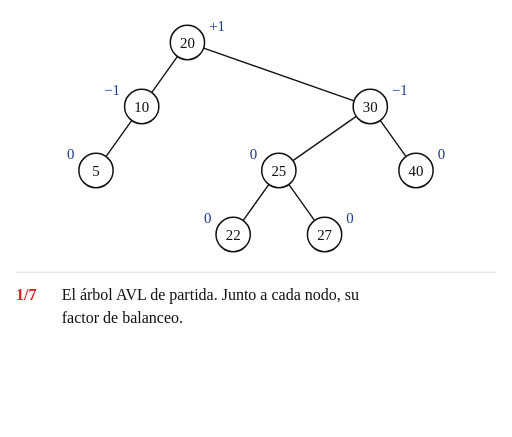
t = 0.00 s
t = 2.15 s: frame unchanged from t = 0.00 s, image omitted
t = 3.23 s: frame unchanged from t = 0.00 s, image omitted
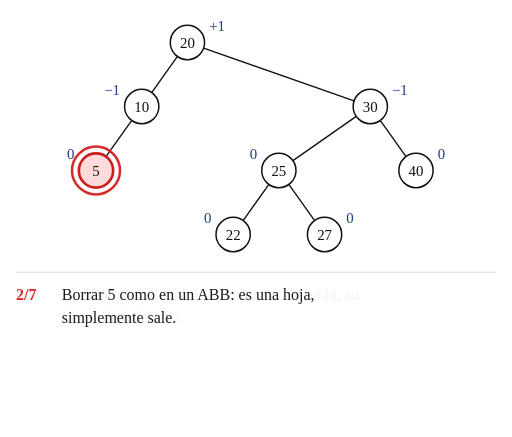
t = 4.98 s
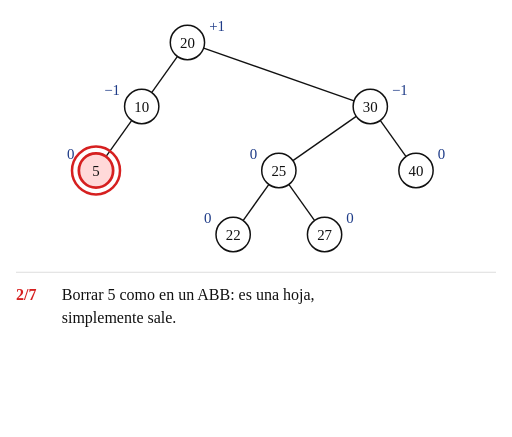
t = 6.71 s
t = 8.01 s: frame unchanged from t = 6.71 s, image omitted

The animated SVG that drew these frames (rendered in a browser with its animation timeline set to each time). Animation: 95 SMIL elements (animate=88,animateTransform=7); frames cover the first 8.01 s, repeats indefinitely.

<svg xmlns="http://www.w3.org/2000/svg" width="672" height="573" viewBox="-84.0 -37.0 448.0 382.0" font-family="'Comic Sans MS', 'Comic Neue', 'Comic Relief', 'Chalkboard SE', cursive">
<title>Animación del caso C: eliminar 5</title>
<rect x="-84.0" y="-37.0" width="448.0" height="382.0" fill="#ffffff"/>
<line x1="-70.0" y1="201.0" x2="350.0" y2="201.0" stroke="#dddddd" stroke-width="1"/>
<g><animate attributeName="opacity" dur="45.45s" repeatCount="indefinite" keyTimes="0;0.9802;0.9901;1" values="1;1;0;1"/>
<line x1="31.3" y1="68.2" x2="8.7" y2="99.8" stroke="#111111" stroke-width="1.2" opacity="1"><animate attributeName="x1" dur="45.45s" repeatCount="indefinite" calcMode="spline" keyTimes="0.0000;0.1969;0.2167;0.9901;0.9901;1.0000" keySplines="0 0 1 1;0.45 0 0.25 1;0 0 1 1;0 0 1 1;0 0 1 1" values="31.3;31.3;0.0;0.0;31.3;31.3"/><animate attributeName="y1" dur="45.45s" repeatCount="indefinite" calcMode="spline" keyTimes="0.0000;0.1969;0.2167;0.9901;0.9901;1.0000" keySplines="0 0 1 1;0.45 0 0.25 1;0 0 1 1;0 0 1 1;0 0 1 1" values="68.2;68.2;97.0;97.0;68.2;68.2"/><animate attributeName="x2" dur="45.45s" repeatCount="indefinite" calcMode="spline" keyTimes="0.0000;0.1969;0.2167;0.9901;0.9901;1.0000" keySplines="0 0 1 1;0.45 0 0.25 1;0 0 1 1;0 0 1 1;0 0 1 1" values="8.7;8.7;0.0;0.0;8.7;8.7"/><animate attributeName="y2" dur="45.45s" repeatCount="indefinite" calcMode="spline" keyTimes="0.0000;0.1969;0.2167;0.9901;0.9901;1.0000" keySplines="0 0 1 1;0.45 0 0.25 1;0 0 1 1;0 0 1 1;0 0 1 1" values="99.8;99.8;97.0;97.0;99.8;99.8"/><animate attributeName="opacity" dur="45.45s" repeatCount="indefinite" calcMode="spline" keyTimes="0.0000;0.1969;0.2167;0.9901;0.9901;1.0000" keySplines="0 0 1 1;0.45 0 0.25 1;0 0 1 1;0 0 1 1;0 0 1 1" values="1;1;0;0;1;1"/></line>
<line x1="151.3" y1="124.2" x2="128.7" y2="155.8" stroke="#111111" stroke-width="1.2" opacity="1"><animate attributeName="x1" dur="45.45s" repeatCount="indefinite" calcMode="spline" keyTimes="0.0000;0.1969;0.2167;0.6524;0.6722;0.9901;0.9901;1.0000" keySplines="0 0 1 1;0.45 0 0.25 1;0 0 1 1;0.45 0 0.25 1;0 0 1 1;0 0 1 1;0 0 1 1" values="151.3;151.3;111.3;111.3;48.7;48.7;151.3;151.3"/><animate attributeName="y1" dur="45.45s" repeatCount="indefinite" calcMode="spline" keyTimes="0.0000;0.5006;0.5204;0.9901;0.9901;1.0000" keySplines="0 0 1 1;0.45 0 0.25 1;0 0 1 1;0 0 1 1;0 0 1 1" values="124.2;124.2;68.2;68.2;124.2;124.2"/><animate attributeName="x2" dur="45.45s" repeatCount="indefinite" calcMode="spline" keyTimes="0.0000;0.1969;0.2167;0.6524;0.6722;0.9901;0.9901;1.0000" keySplines="0 0 1 1;0.45 0 0.25 1;0 0 1 1;0.45 0 0.25 1;0 0 1 1;0 0 1 1;0 0 1 1" values="128.7;128.7;88.7;88.7;71.3;71.3;128.7;128.7"/><animate attributeName="y2" dur="45.45s" repeatCount="indefinite" calcMode="spline" keyTimes="0.0000;0.5006;0.5204;0.9901;0.9901;1.0000" keySplines="0 0 1 1;0.45 0 0.25 1;0 0 1 1;0 0 1 1;0 0 1 1" values="155.8;155.8;99.8;99.8;155.8;155.8"/></line>
<line x1="168.7" y1="124.2" x2="191.3" y2="155.8" stroke="#111111" stroke-width="1.2" opacity="1"><animate attributeName="x1" dur="45.45s" repeatCount="indefinite" calcMode="spline" keyTimes="0.0000;0.1969;0.2167;0.5006;0.5204;0.9901;0.9901;1.0000" keySplines="0 0 1 1;0.45 0 0.25 1;0 0 1 1;0.45 0 0.25 1;0 0 1 1;0 0 1 1;0 0 1 1" values="168.7;168.7;128.7;128.7;191.3;191.3;168.7;168.7"/><animate attributeName="y1" dur="45.45s" repeatCount="indefinite" calcMode="spline" keyTimes="0.0000;0.6524;0.6722;0.9901;0.9901;1.0000" keySplines="0 0 1 1;0.45 0 0.25 1;0 0 1 1;0 0 1 1;0 0 1 1" values="124.2;124.2;68.2;68.2;124.2;124.2"/><animate attributeName="x2" dur="45.45s" repeatCount="indefinite" calcMode="spline" keyTimes="0.0000;0.1969;0.2167;0.5006;0.5204;0.9901;0.9901;1.0000" keySplines="0 0 1 1;0.45 0 0.25 1;0 0 1 1;0.45 0 0.25 1;0 0 1 1;0 0 1 1;0 0 1 1" values="191.3;191.3;151.3;151.3;168.7;168.7;191.3;191.3"/><animate attributeName="y2" dur="45.45s" repeatCount="indefinite" calcMode="spline" keyTimes="0.0000;0.6524;0.6722;0.9901;0.9901;1.0000" keySplines="0 0 1 1;0.45 0 0.25 1;0 0 1 1;0 0 1 1;0 0 1 1" values="155.8;155.8;99.8;99.8;155.8;155.8"/></line>
<line x1="227.7" y1="64.6" x2="172.3" y2="103.4" stroke="#111111" stroke-width="1.2" opacity="1"><animate attributeName="x1" dur="45.45s" repeatCount="indefinite" calcMode="spline" keyTimes="0.0000;0.1969;0.2167;0.5006;0.5204;0.6524;0.6722;0.9901;0.9901;1.0000" keySplines="0 0 1 1;0.45 0 0.25 1;0 0 1 1;0.45 0 0.25 1;0 0 1 1;0.45 0 0.25 1;0 0 1 1;0 0 1 1;0 0 1 1" values="227.7;227.7;187.7;187.7;52.3;52.3;120.0;120.0;227.7;227.7"/><animate attributeName="y1" dur="45.45s" repeatCount="indefinite" calcMode="spline" keyTimes="0.0000;0.5006;0.5204;0.6524;0.6722;0.9901;0.9901;1.0000" keySplines="0 0 1 1;0.45 0 0.25 1;0 0 1 1;0.45 0 0.25 1;0 0 1 1;0 0 1 1;0 0 1 1" values="64.6;64.6;8.6;8.6;-15.0;-15.0;64.6;64.6"/><animate attributeName="x2" dur="45.45s" repeatCount="indefinite" calcMode="spline" keyTimes="0.0000;0.1969;0.2167;0.5006;0.5204;0.6524;0.6722;0.9901;0.9901;1.0000" keySplines="0 0 1 1;0.45 0 0.25 1;0 0 1 1;0.45 0 0.25 1;0 0 1 1;0.45 0 0.25 1;0 0 1 1;0 0 1 1;0 0 1 1" values="172.3;172.3;132.3;132.3;107.7;107.7;120.0;120.0;172.3;172.3"/><animate attributeName="y2" dur="45.45s" repeatCount="indefinite" calcMode="spline" keyTimes="0.0000;0.5006;0.5204;0.6524;0.6722;0.9901;0.9901;1.0000" keySplines="0 0 1 1;0.45 0 0.25 1;0 0 1 1;0.45 0 0.25 1;0 0 1 1;0 0 1 1;0 0 1 1" values="103.4;103.4;47.4;47.4;-15.0;-15.0;103.4;103.4"/><animate attributeName="opacity" dur="45.45s" repeatCount="indefinite" calcMode="spline" keyTimes="0.0000;0.6524;0.6722;0.9901;0.9901;1.0000" keySplines="0 0 1 1;0.45 0 0.25 1;0 0 1 1;0 0 1 1;0 0 1 1" values="1;1;0;0;1;1"/></line>
<line x1="248.7" y1="68.2" x2="271.3" y2="99.8" stroke="#111111" stroke-width="1.2" opacity="1"><animate attributeName="x1" dur="45.45s" repeatCount="indefinite" calcMode="spline" keyTimes="0.0000;0.1969;0.2167;0.9901;0.9901;1.0000" keySplines="0 0 1 1;0.45 0 0.25 1;0 0 1 1;0 0 1 1;0 0 1 1" values="248.7;248.7;208.7;208.7;248.7;248.7"/><animate attributeName="y1" dur="45.45s" repeatCount="indefinite" calcMode="spline" keyTimes="0.0000;0.5006;0.5204;0.6524;0.6722;1.0000" keySplines="0 0 1 1;0.45 0 0.25 1;0 0 1 1;0.45 0 0.25 1;0 0 1 1" values="68.2;68.2;124.2;124.2;68.2;68.2"/><animate attributeName="x2" dur="45.45s" repeatCount="indefinite" calcMode="spline" keyTimes="0.0000;0.1969;0.2167;0.9901;0.9901;1.0000" keySplines="0 0 1 1;0.45 0 0.25 1;0 0 1 1;0 0 1 1;0 0 1 1" values="271.3;271.3;231.3;231.3;271.3;271.3"/><animate attributeName="y2" dur="45.45s" repeatCount="indefinite" calcMode="spline" keyTimes="0.0000;0.5006;0.5204;0.6524;0.6722;1.0000" keySplines="0 0 1 1;0.45 0 0.25 1;0 0 1 1;0.45 0 0.25 1;0 0 1 1" values="99.8;99.8;155.8;155.8;99.8;99.8"/></line>
<line x1="71.3" y1="12.2" x2="48.7" y2="43.8" stroke="#111111" stroke-width="1.2" opacity="1"><animate attributeName="x1" dur="45.45s" repeatCount="indefinite" calcMode="spline" keyTimes="0.0000;0.1969;0.2167;0.9901;0.9901;1.0000" keySplines="0 0 1 1;0.45 0 0.25 1;0 0 1 1;0 0 1 1;0 0 1 1" values="71.3;71.3;31.3;31.3;71.3;71.3"/><animate attributeName="y1" dur="45.45s" repeatCount="indefinite" calcMode="spline" keyTimes="0.0000;0.6524;0.6722;0.9901;0.9901;1.0000" keySplines="0 0 1 1;0.45 0 0.25 1;0 0 1 1;0 0 1 1;0 0 1 1" values="12.2;12.2;68.2;68.2;12.2;12.2"/><animate attributeName="x2" dur="45.45s" repeatCount="indefinite" calcMode="spline" keyTimes="0.0000;0.1969;0.2167;0.9901;0.9901;1.0000" keySplines="0 0 1 1;0.45 0 0.25 1;0 0 1 1;0 0 1 1;0 0 1 1" values="48.7;48.7;8.7;8.7;48.7;48.7"/><animate attributeName="y2" dur="45.45s" repeatCount="indefinite" calcMode="spline" keyTimes="0.0000;0.6524;0.6722;0.9901;0.9901;1.0000" keySplines="0 0 1 1;0.45 0 0.25 1;0 0 1 1;0 0 1 1;0 0 1 1" values="43.8;43.8;99.8;99.8;43.8;43.8"/></line>
<line x1="94.2" y1="5.0" x2="225.8" y2="51.0" stroke="#111111" stroke-width="1.2" opacity="1"><animate attributeName="x1" dur="45.45s" repeatCount="indefinite" calcMode="spline" keyTimes="0.0000;0.1969;0.2167;0.5006;0.5204;0.9901;0.9901;1.0000" keySplines="0 0 1 1;0.45 0 0.25 1;0 0 1 1;0.45 0 0.25 1;0 0 1 1;0 0 1 1;0 0 1 1" values="94.2;94.2;54.2;54.2;132.3;132.3;94.2;94.2"/><animate attributeName="y1" dur="45.45s" repeatCount="indefinite" calcMode="spline" keyTimes="0.0000;0.5006;0.5204;0.6524;0.6722;0.9901;0.9901;1.0000" keySplines="0 0 1 1;0.45 0 0.25 1;0 0 1 1;0.45 0 0.25 1;0 0 1 1;0 0 1 1;0 0 1 1" values="5.0;5.0;64.6;64.6;8.6;8.6;5.0;5.0"/><animate attributeName="x2" dur="45.45s" repeatCount="indefinite" calcMode="spline" keyTimes="0.0000;0.1969;0.2167;0.5006;0.5204;0.9901;0.9901;1.0000" keySplines="0 0 1 1;0.45 0 0.25 1;0 0 1 1;0.45 0 0.25 1;0 0 1 1;0 0 1 1;0 0 1 1" values="225.8;225.8;185.8;185.8;187.7;187.7;225.8;225.8"/><animate attributeName="y2" dur="45.45s" repeatCount="indefinite" calcMode="spline" keyTimes="0.0000;0.5006;0.5204;0.6524;0.6722;0.9901;0.9901;1.0000" keySplines="0 0 1 1;0.45 0 0.25 1;0 0 1 1;0.45 0 0.25 1;0 0 1 1;0 0 1 1;0 0 1 1" values="51.0;51.0;103.4;103.4;47.4;47.4;51.0;51.0"/></line>
<line x1="80.0" y1="-15.0" x2="80.0" y2="-15.0" stroke="#111111" stroke-width="1.2" opacity="0"><animate attributeName="x1" dur="45.45s" repeatCount="indefinite" calcMode="spline" keyTimes="0.0000;0.1969;0.2167;0.6524;0.6722;0.9901;0.9901;1.0000" keySplines="0 0 1 1;0.45 0 0.25 1;0 0 1 1;0.45 0 0.25 1;0 0 1 1;0 0 1 1;0 0 1 1" values="80.0;80.0;40.0;40.0;107.7;107.7;80.0;80.0"/><animate attributeName="y1" dur="45.45s" repeatCount="indefinite" calcMode="spline" keyTimes="0.0000;0.6524;0.6722;0.9901;0.9901;1.0000" keySplines="0 0 1 1;0.45 0 0.25 1;0 0 1 1;0 0 1 1;0 0 1 1" values="-15.0;-15.0;8.6;8.6;-15.0;-15.0"/><animate attributeName="x2" dur="45.45s" repeatCount="indefinite" calcMode="spline" keyTimes="0.0000;0.1969;0.2167;0.6524;0.6722;0.9901;0.9901;1.0000" keySplines="0 0 1 1;0.45 0 0.25 1;0 0 1 1;0.45 0 0.25 1;0 0 1 1;0 0 1 1;0 0 1 1" values="80.0;80.0;40.0;40.0;52.3;52.3;80.0;80.0"/><animate attributeName="y2" dur="45.45s" repeatCount="indefinite" calcMode="spline" keyTimes="0.0000;0.6524;0.6722;0.9901;0.9901;1.0000" keySplines="0 0 1 1;0.45 0 0.25 1;0 0 1 1;0 0 1 1;0 0 1 1" values="-15.0;-15.0;47.4;47.4;-15.0;-15.0"/><animate attributeName="opacity" dur="45.45s" repeatCount="indefinite" calcMode="spline" keyTimes="0.0000;0.6524;0.6722;0.9901;0.9901;1.0000" keySplines="0 0 1 1;0.45 0 0.25 1;0 0 1 1;0 0 1 1;0 0 1 1" values="0;0;1;1;0;0"/></line>
<g transform="translate(0.0 112.0)" opacity="1"><animate attributeName="opacity" dur="45.45s" repeatCount="indefinite" calcMode="spline" keyTimes="0.0000;0.1969;0.2167;0.9901;0.9901;1.0000" keySplines="0 0 1 1;0.45 0 0.25 1;0 0 1 1;0 0 1 1;0 0 1 1" values="1;1;0;0;1;1"/>
<circle cx="0" cy="0" r="15" fill="#ffffff" stroke="#111111" stroke-width="1.3"><animate attributeName="fill" dur="45.45s" repeatCount="indefinite" calcMode="spline" keyTimes="0.0000;0.0946;0.1144;0.9901;0.9901;1.0000" keySplines="0 0 1 1;0.45 0 0.25 1;0 0 1 1;0 0 1 1;0 0 1 1" values="#ffffff;#ffffff;#ffd9d9;#ffd9d9;#ffffff;#ffffff"/><animate attributeName="stroke" dur="45.45s" repeatCount="indefinite" calcMode="spline" keyTimes="0.0000;0.0946;0.1144;0.9901;0.9901;1.0000" keySplines="0 0 1 1;0.45 0 0.25 1;0 0 1 1;0 0 1 1;0 0 1 1" values="#111111;#111111;#d62020;#d62020;#111111;#111111"/><animate attributeName="stroke-width" dur="45.45s" repeatCount="indefinite" calcMode="spline" keyTimes="0.0000;0.0946;0.1144;0.9901;0.9901;1.0000" keySplines="0 0 1 1;0.45 0 0.25 1;0 0 1 1;0 0 1 1;0 0 1 1" values="1.3;1.3;2.4;2.4;1.3;1.3"/></circle>
<text x="0" y="4.5" font-size="13" text-anchor="middle" fill="#111111">5</text>
<circle cx="0" cy="0" r="21" fill="none" stroke="#d62020" stroke-width="2.2" opacity="0"><animate attributeName="opacity" dur="45.45s" repeatCount="indefinite" calcMode="spline" keyTimes="0.0000;0.0946;0.1144;0.1969;0.2167;1.0000" keySplines="0 0 1 1;0.45 0 0.25 1;0 0 1 1;0.45 0 0.25 1;0 0 1 1" values="0;0;1;1;0;0"/></circle>
<text x="-19" y="-10" font-size="13" text-anchor="end" fill="#1f3c88" opacity="1">0<animate attributeName="opacity" dur="45.45s" repeatCount="indefinite" calcMode="spline" keyTimes="0.0000;0.1969;0.2167;0.9901;0.9901;1.0000" keySplines="0 0 1 1;0.45 0 0.25 1;0 0 1 1;0 0 1 1;0 0 1 1" values="1;1;0;0;1;1"/></text>
</g>
<g transform="translate(40.0 56.0)" opacity="1"><animateTransform attributeName="transform" type="translate" dur="45.45s" repeatCount="indefinite" calcMode="spline" keyTimes="0.0000;0.1969;0.2167;0.6524;0.6722;0.9901;0.9901;1.0000" keySplines="0 0 1 1;0.45 0 0.25 1;0 0 1 1;0.45 0 0.25 1;0 0 1 1;0 0 1 1;0 0 1 1" values="40.0 56.0;40.0 56.0;0.0 56.0;0.0 56.0;0.0 112.0;0.0 112.0;40.0 56.0;40.0 56.0"/>
<circle cx="0" cy="0" r="15" fill="#ffffff" stroke="#111111" stroke-width="1.3"><animate attributeName="fill" dur="45.45s" repeatCount="indefinite" calcMode="spline" keyTimes="0.0000;0.1969;0.2167;0.3487;0.3685;0.8042;0.8240;0.9901;0.9901;1.0000" keySplines="0 0 1 1;0.45 0 0.25 1;0 0 1 1;0.45 0 0.25 1;0 0 1 1;0.45 0 0.25 1;0 0 1 1;0 0 1 1;0 0 1 1" values="#ffffff;#ffffff;#fff2b3;#fff2b3;#dde6fa;#dde6fa;#c6efce;#c6efce;#ffffff;#ffffff"/><animate attributeName="stroke" dur="45.45s" repeatCount="indefinite" calcMode="spline" keyTimes="0.0000;0.1969;0.2167;0.3487;0.3685;0.8042;0.8240;0.9901;0.9901;1.0000" keySplines="0 0 1 1;0.45 0 0.25 1;0 0 1 1;0.45 0 0.25 1;0 0 1 1;0.45 0 0.25 1;0 0 1 1;0 0 1 1;0 0 1 1" values="#111111;#111111;#d62020;#d62020;#1f3c88;#1f3c88;#2e7d32;#2e7d32;#111111;#111111"/><animate attributeName="stroke-width" dur="45.45s" repeatCount="indefinite" calcMode="spline" keyTimes="0.0000;0.1969;0.2167;0.3487;0.3685;0.8042;0.8240;0.9901;0.9901;1.0000" keySplines="0 0 1 1;0.45 0 0.25 1;0 0 1 1;0.45 0 0.25 1;0 0 1 1;0.45 0 0.25 1;0 0 1 1;0 0 1 1;0 0 1 1" values="1.3;1.3;2.4;2.4;1.8;1.8;2.4;2.4;1.3;1.3"/></circle>
<text x="0" y="4.5" font-size="13" text-anchor="middle" fill="#111111">10</text>
<circle cx="0" cy="0" r="21" fill="none" stroke="#d62020" stroke-width="2.2" opacity="0"><animate attributeName="opacity" dur="45.45s" repeatCount="indefinite" calcMode="spline" keyTimes="0.0000;0.1969;0.2167;0.3487;0.3685;1.0000" keySplines="0 0 1 1;0.45 0 0.25 1;0 0 1 1;0.45 0 0.25 1;0 0 1 1" values="0;0;1;1;0;0"/></circle>
<text x="-19" y="-10" font-size="13" text-anchor="end" fill="#1f3c88" opacity="1">−1<animate attributeName="opacity" dur="45.45s" repeatCount="indefinite" calcMode="spline" keyTimes="0.0000;0.1969;0.2167;0.9901;0.9901;1.0000" keySplines="0 0 1 1;0.45 0 0.25 1;0 0 1 1;0 0 1 1;0 0 1 1" values="1;1;0;0;1;1"/></text>
<text x="-19" y="-10" font-size="13" text-anchor="end" fill="#1f3c88" opacity="0">0<animate attributeName="opacity" dur="45.45s" repeatCount="indefinite" calcMode="spline" keyTimes="0.0000;0.1969;0.2167;0.9901;0.9901;1.0000" keySplines="0 0 1 1;0.45 0 0.25 1;0 0 1 1;0 0 1 1;0 0 1 1" values="0;0;1;1;0;0"/></text>
</g>
<g transform="translate(80.0 0.0)" opacity="1"><animateTransform attributeName="transform" type="translate" dur="45.45s" repeatCount="indefinite" calcMode="spline" keyTimes="0.0000;0.1969;0.2167;0.6524;0.6722;0.9901;0.9901;1.0000" keySplines="0 0 1 1;0.45 0 0.25 1;0 0 1 1;0.45 0 0.25 1;0 0 1 1;0 0 1 1;0 0 1 1" values="80.0 0.0;80.0 0.0;40.0 0.0;40.0 0.0;40.0 56.0;40.0 56.0;80.0 0.0;80.0 0.0"/>
<circle cx="0" cy="0" r="15" fill="#ffffff" stroke="#111111" stroke-width="1.3"><animate attributeName="fill" dur="45.45s" repeatCount="indefinite" calcMode="spline" keyTimes="0.0000;0.3487;0.3685;0.6524;0.6722;0.8042;0.8240;0.9901;0.9901;1.0000" keySplines="0 0 1 1;0.45 0 0.25 1;0 0 1 1;0.45 0 0.25 1;0 0 1 1;0.45 0 0.25 1;0 0 1 1;0 0 1 1;0 0 1 1" values="#ffffff;#ffffff;#ffd9d9;#ffd9d9;#ffffff;#ffffff;#c6efce;#c6efce;#ffffff;#ffffff"/><animate attributeName="stroke" dur="45.45s" repeatCount="indefinite" calcMode="spline" keyTimes="0.0000;0.3487;0.3685;0.6524;0.6722;0.8042;0.8240;0.9901;0.9901;1.0000" keySplines="0 0 1 1;0.45 0 0.25 1;0 0 1 1;0.45 0 0.25 1;0 0 1 1;0.45 0 0.25 1;0 0 1 1;0 0 1 1;0 0 1 1" values="#111111;#111111;#d62020;#d62020;#111111;#111111;#2e7d32;#2e7d32;#111111;#111111"/><animate attributeName="stroke-width" dur="45.45s" repeatCount="indefinite" calcMode="spline" keyTimes="0.0000;0.3487;0.3685;0.6524;0.6722;0.8042;0.8240;0.9901;0.9901;1.0000" keySplines="0 0 1 1;0.45 0 0.25 1;0 0 1 1;0.45 0 0.25 1;0 0 1 1;0.45 0 0.25 1;0 0 1 1;0 0 1 1;0 0 1 1" values="1.3;1.3;2.4;2.4;1.3;1.3;2.4;2.4;1.3;1.3"/></circle>
<text x="0" y="4.5" font-size="13" text-anchor="middle" fill="#111111">20</text>
<circle cx="0" cy="0" r="21" fill="none" stroke="#d62020" stroke-width="2.2" opacity="0"><animate attributeName="opacity" dur="45.45s" repeatCount="indefinite" calcMode="spline" keyTimes="0.0000;0.3487;0.3685;0.5006;0.5204;1.0000" keySplines="0 0 1 1;0.45 0 0.25 1;0 0 1 1;0.45 0 0.25 1;0 0 1 1" values="0;0;1;1;0;0"/></circle>
<text x="19" y="-10" font-size="13" text-anchor="start" fill="#1f3c88" opacity="1">+1<animate attributeName="opacity" dur="45.45s" repeatCount="indefinite" calcMode="spline" keyTimes="0.0000;0.1969;0.2167;0.9901;0.9901;1.0000" keySplines="0 0 1 1;0.45 0 0.25 1;0 0 1 1;0 0 1 1;0 0 1 1" values="1;1;0;0;1;1"/></text>
<text x="19" y="-10" font-size="13" text-anchor="start" fill="#d62020" opacity="0" font-weight="bold">+2<animate attributeName="opacity" dur="45.45s" repeatCount="indefinite" calcMode="spline" keyTimes="0.0000;0.1969;0.2167;0.6524;0.6722;1.0000" keySplines="0 0 1 1;0.45 0 0.25 1;0 0 1 1;0.45 0 0.25 1;0 0 1 1" values="0;0;1;1;0;0"/></text>
<text x="-19" y="-10" font-size="13" text-anchor="end" fill="#1f3c88" opacity="0">0<animate attributeName="opacity" dur="45.45s" repeatCount="indefinite" calcMode="spline" keyTimes="0.0000;0.6524;0.6722;0.9901;0.9901;1.0000" keySplines="0 0 1 1;0.45 0 0.25 1;0 0 1 1;0 0 1 1;0 0 1 1" values="0;0;1;1;0;0"/></text>
</g>
<g transform="translate(120.0 168.0)" opacity="1"><animateTransform attributeName="transform" type="translate" dur="45.45s" repeatCount="indefinite" calcMode="spline" keyTimes="0.0000;0.1969;0.2167;0.5006;0.5204;0.9901;0.9901;1.0000" keySplines="0 0 1 1;0.45 0 0.25 1;0 0 1 1;0.45 0 0.25 1;0 0 1 1;0 0 1 1;0 0 1 1" values="120.0 168.0;120.0 168.0;80.0 168.0;80.0 168.0;80.0 112.0;80.0 112.0;120.0 168.0;120.0 168.0"/>
<circle cx="0" cy="0" r="15" fill="#ffffff" stroke="#111111" stroke-width="1.3"><animate attributeName="fill" dur="45.45s" repeatCount="indefinite" calcMode="spline" keyTimes="0.0000;0.3487;0.3685;0.8042;0.8240;0.9901;0.9901;1.0000" keySplines="0 0 1 1;0.45 0 0.25 1;0 0 1 1;0.45 0 0.25 1;0 0 1 1;0 0 1 1;0 0 1 1" values="#ffffff;#ffffff;#ffe8c7;#ffe8c7;#c6efce;#c6efce;#ffffff;#ffffff"/><animate attributeName="stroke" dur="45.45s" repeatCount="indefinite" calcMode="spline" keyTimes="0.0000;0.3487;0.3685;0.8042;0.8240;0.9901;0.9901;1.0000" keySplines="0 0 1 1;0.45 0 0.25 1;0 0 1 1;0.45 0 0.25 1;0 0 1 1;0 0 1 1;0 0 1 1" values="#111111;#111111;#b86a00;#b86a00;#2e7d32;#2e7d32;#111111;#111111"/><animate attributeName="stroke-width" dur="45.45s" repeatCount="indefinite" calcMode="spline" keyTimes="0.0000;0.3487;0.3685;0.8042;0.8240;0.9901;0.9901;1.0000" keySplines="0 0 1 1;0.45 0 0.25 1;0 0 1 1;0.45 0 0.25 1;0 0 1 1;0 0 1 1;0 0 1 1" values="1.3;1.3;1.8;1.8;2.4;2.4;1.3;1.3"/></circle>
<text x="0" y="4.5" font-size="13" text-anchor="middle" fill="#111111">22</text>
<text x="-19" y="-10" font-size="13" text-anchor="end" fill="#1f3c88" opacity="1">0<animate attributeName="opacity" dur="45.45s" repeatCount="indefinite" calcMode="spline" keyTimes="0.0000;0.6524;0.6722;0.9901;0.9901;1.0000" keySplines="0 0 1 1;0.45 0 0.25 1;0 0 1 1;0 0 1 1;0 0 1 1" values="1;1;0;0;1;1"/></text>
<text x="19" y="-10" font-size="13" text-anchor="start" fill="#1f3c88" opacity="0">0<animate attributeName="opacity" dur="45.45s" repeatCount="indefinite" calcMode="spline" keyTimes="0.0000;0.6524;0.6722;0.9901;0.9901;1.0000" keySplines="0 0 1 1;0.45 0 0.25 1;0 0 1 1;0 0 1 1;0 0 1 1" values="0;0;1;1;0;0"/></text>
</g>
<g transform="translate(160.0 112.0)" opacity="1"><animateTransform attributeName="transform" type="translate" dur="45.45s" repeatCount="indefinite" calcMode="spline" keyTimes="0.0000;0.1969;0.2167;0.5006;0.5204;0.6524;0.6722;0.9901;0.9901;1.0000" keySplines="0 0 1 1;0.45 0 0.25 1;0 0 1 1;0.45 0 0.25 1;0 0 1 1;0.45 0 0.25 1;0 0 1 1;0 0 1 1;0 0 1 1" values="160.0 112.0;160.0 112.0;120.0 112.0;120.0 112.0;120.0 56.0;120.0 56.0;120.0 0.0;120.0 0.0;160.0 112.0;160.0 112.0"/>
<circle cx="0" cy="0" r="15" fill="#ffffff" stroke="#111111" stroke-width="1.3"><animate attributeName="fill" dur="45.45s" repeatCount="indefinite" calcMode="spline" keyTimes="0.0000;0.3487;0.3685;0.6524;0.6722;0.8042;0.8240;0.9901;0.9901;1.0000" keySplines="0 0 1 1;0.45 0 0.25 1;0 0 1 1;0.45 0 0.25 1;0 0 1 1;0.45 0 0.25 1;0 0 1 1;0 0 1 1;0 0 1 1" values="#ffffff;#ffffff;#fff2b3;#fff2b3;#ffffff;#ffffff;#c6efce;#c6efce;#ffffff;#ffffff"/><animate attributeName="stroke" dur="45.45s" repeatCount="indefinite" calcMode="spline" keyTimes="0.0000;0.3487;0.3685;0.8042;0.8240;0.9901;0.9901;1.0000" keySplines="0 0 1 1;0.45 0 0.25 1;0 0 1 1;0.45 0 0.25 1;0 0 1 1;0 0 1 1;0 0 1 1" values="#111111;#111111;#d62020;#d62020;#2e7d32;#2e7d32;#111111;#111111"/><animate attributeName="stroke-width" dur="45.45s" repeatCount="indefinite" calcMode="spline" keyTimes="0.0000;0.3487;0.3685;0.6524;0.6722;0.8042;0.8240;0.9901;0.9901;1.0000" keySplines="0 0 1 1;0.45 0 0.25 1;0 0 1 1;0.45 0 0.25 1;0 0 1 1;0.45 0 0.25 1;0 0 1 1;0 0 1 1;0 0 1 1" values="1.3;1.3;2.4;2.4;2.6;2.6;2.4;2.4;1.3;1.3"/></circle>
<text x="0" y="4.5" font-size="13" text-anchor="middle" fill="#111111">25<animate attributeName="fill" dur="45.45s" repeatCount="indefinite" calcMode="spline" keyTimes="0.0000;0.6524;0.6722;0.8042;0.8240;1.0000" keySplines="0 0 1 1;0.45 0 0.25 1;0 0 1 1;0.45 0 0.25 1;0 0 1 1" values="#111111;#111111;#d62020;#d62020;#111111;#111111"/></text>
<circle cx="0" cy="0" r="21" fill="none" stroke="#d62020" stroke-width="2.2" opacity="0"><animate attributeName="opacity" dur="45.45s" repeatCount="indefinite" calcMode="spline" keyTimes="0.0000;0.5006;0.5204;0.8042;0.8240;1.0000" keySplines="0 0 1 1;0.45 0 0.25 1;0 0 1 1;0.45 0 0.25 1;0 0 1 1" values="0;0;1;1;0;0"/></circle>
<text x="-19" y="-10" font-size="13" text-anchor="end" fill="#1f3c88" opacity="1">0<animate attributeName="opacity" dur="45.45s" repeatCount="indefinite" calcMode="spline" keyTimes="0.0000;0.5006;0.5204;0.9901;0.9901;1.0000" keySplines="0 0 1 1;0.45 0 0.25 1;0 0 1 1;0 0 1 1;0 0 1 1" values="1;1;0;0;1;1"/></text>
<text x="19" y="-10" font-size="13" text-anchor="start" fill="#1f3c88" opacity="0">+1<animate attributeName="opacity" dur="45.45s" repeatCount="indefinite" calcMode="spline" keyTimes="0.0000;0.5006;0.5204;0.6524;0.6722;1.0000" keySplines="0 0 1 1;0.45 0 0.25 1;0 0 1 1;0.45 0 0.25 1;0 0 1 1" values="0;0;1;1;0;0"/></text>
<text x="19" y="-10" font-size="13" text-anchor="start" fill="#1f3c88" opacity="0">0<animate attributeName="opacity" dur="45.45s" repeatCount="indefinite" calcMode="spline" keyTimes="0.0000;0.6524;0.6722;0.9901;0.9901;1.0000" keySplines="0 0 1 1;0.45 0 0.25 1;0 0 1 1;0 0 1 1;0 0 1 1" values="0;0;1;1;0;0"/></text>
</g>
<g transform="translate(200.0 168.0)" opacity="1"><animateTransform attributeName="transform" type="translate" dur="45.45s" repeatCount="indefinite" calcMode="spline" keyTimes="0.0000;0.1969;0.2167;0.6524;0.6722;0.9901;0.9901;1.0000" keySplines="0 0 1 1;0.45 0 0.25 1;0 0 1 1;0.45 0 0.25 1;0 0 1 1;0 0 1 1;0 0 1 1" values="200.0 168.0;200.0 168.0;160.0 168.0;160.0 168.0;160.0 112.0;160.0 112.0;200.0 168.0;200.0 168.0"/>
<circle cx="0" cy="0" r="15" fill="#ffffff" stroke="#111111" stroke-width="1.3"><animate attributeName="fill" dur="45.45s" repeatCount="indefinite" calcMode="spline" keyTimes="0.0000;0.3487;0.3685;0.8042;0.8240;0.9901;0.9901;1.0000" keySplines="0 0 1 1;0.45 0 0.25 1;0 0 1 1;0.45 0 0.25 1;0 0 1 1;0 0 1 1;0 0 1 1" values="#ffffff;#ffffff;#e6d5f2;#e6d5f2;#c6efce;#c6efce;#ffffff;#ffffff"/><animate attributeName="stroke" dur="45.45s" repeatCount="indefinite" calcMode="spline" keyTimes="0.0000;0.3487;0.3685;0.8042;0.8240;0.9901;0.9901;1.0000" keySplines="0 0 1 1;0.45 0 0.25 1;0 0 1 1;0.45 0 0.25 1;0 0 1 1;0 0 1 1;0 0 1 1" values="#111111;#111111;#7030a0;#7030a0;#2e7d32;#2e7d32;#111111;#111111"/><animate attributeName="stroke-width" dur="45.45s" repeatCount="indefinite" calcMode="spline" keyTimes="0.0000;0.3487;0.3685;0.8042;0.8240;0.9901;0.9901;1.0000" keySplines="0 0 1 1;0.45 0 0.25 1;0 0 1 1;0.45 0 0.25 1;0 0 1 1;0 0 1 1;0 0 1 1" values="1.3;1.3;1.8;1.8;2.4;2.4;1.3;1.3"/></circle>
<text x="0" y="4.5" font-size="13" text-anchor="middle" fill="#111111">27</text>
<text x="19" y="-10" font-size="13" text-anchor="start" fill="#1f3c88" opacity="1">0<animate attributeName="opacity" dur="45.45s" repeatCount="indefinite" calcMode="spline" keyTimes="0.0000;0.5006;0.5204;0.9901;0.9901;1.0000" keySplines="0 0 1 1;0.45 0 0.25 1;0 0 1 1;0 0 1 1;0 0 1 1" values="1;1;0;0;1;1"/></text>
<text x="-19" y="-10" font-size="13" text-anchor="end" fill="#1f3c88" opacity="0">0<animate attributeName="opacity" dur="45.45s" repeatCount="indefinite" calcMode="spline" keyTimes="0.0000;0.5006;0.5204;0.9901;0.9901;1.0000" keySplines="0 0 1 1;0.45 0 0.25 1;0 0 1 1;0 0 1 1;0 0 1 1" values="0;0;1;1;0;0"/></text>
</g>
<g transform="translate(240.0 56.0)" opacity="1"><animateTransform attributeName="transform" type="translate" dur="45.45s" repeatCount="indefinite" calcMode="spline" keyTimes="0.0000;0.1969;0.2167;0.5006;0.5204;0.6524;0.6722;0.9901;0.9901;1.0000" keySplines="0 0 1 1;0.45 0 0.25 1;0 0 1 1;0.45 0 0.25 1;0 0 1 1;0.45 0 0.25 1;0 0 1 1;0 0 1 1;0 0 1 1" values="240.0 56.0;240.0 56.0;200.0 56.0;200.0 56.0;200.0 112.0;200.0 112.0;200.0 56.0;200.0 56.0;240.0 56.0;240.0 56.0"/>
<circle cx="0" cy="0" r="15" fill="#ffffff" stroke="#111111" stroke-width="1.3"><animate attributeName="fill" dur="45.45s" repeatCount="indefinite" calcMode="spline" keyTimes="0.0000;0.3487;0.3685;0.6524;0.6722;0.8042;0.8240;0.9901;0.9901;1.0000" keySplines="0 0 1 1;0.45 0 0.25 1;0 0 1 1;0.45 0 0.25 1;0 0 1 1;0.45 0 0.25 1;0 0 1 1;0 0 1 1;0 0 1 1" values="#ffffff;#ffffff;#fff2b3;#fff2b3;#ffffff;#ffffff;#c6efce;#c6efce;#ffffff;#ffffff"/><animate attributeName="stroke" dur="45.45s" repeatCount="indefinite" calcMode="spline" keyTimes="0.0000;0.3487;0.3685;0.6524;0.6722;0.8042;0.8240;0.9901;0.9901;1.0000" keySplines="0 0 1 1;0.45 0 0.25 1;0 0 1 1;0.45 0 0.25 1;0 0 1 1;0.45 0 0.25 1;0 0 1 1;0 0 1 1;0 0 1 1" values="#111111;#111111;#d62020;#d62020;#111111;#111111;#2e7d32;#2e7d32;#111111;#111111"/><animate attributeName="stroke-width" dur="45.45s" repeatCount="indefinite" calcMode="spline" keyTimes="0.0000;0.3487;0.3685;0.6524;0.6722;0.8042;0.8240;0.9901;0.9901;1.0000" keySplines="0 0 1 1;0.45 0 0.25 1;0 0 1 1;0.45 0 0.25 1;0 0 1 1;0.45 0 0.25 1;0 0 1 1;0 0 1 1;0 0 1 1" values="1.3;1.3;2.4;2.4;1.3;1.3;2.4;2.4;1.3;1.3"/></circle>
<text x="0" y="4.5" font-size="13" text-anchor="middle" fill="#111111">30</text>
<text x="19" y="-10" font-size="13" text-anchor="start" fill="#1f3c88" opacity="1">−1<animate attributeName="opacity" dur="45.45s" repeatCount="indefinite" calcMode="spline" keyTimes="0.0000;0.5006;0.5204;0.9901;0.9901;1.0000" keySplines="0 0 1 1;0.45 0 0.25 1;0 0 1 1;0 0 1 1;0 0 1 1" values="1;1;0;0;1;1"/></text>
<text x="19" y="-10" font-size="13" text-anchor="start" fill="#1f3c88" opacity="0">0<animate attributeName="opacity" dur="45.45s" repeatCount="indefinite" calcMode="spline" keyTimes="0.0000;0.5006;0.5204;0.9901;0.9901;1.0000" keySplines="0 0 1 1;0.45 0 0.25 1;0 0 1 1;0 0 1 1;0 0 1 1" values="0;0;1;1;0;0"/></text>
</g>
<g transform="translate(280.0 112.0)" opacity="1"><animateTransform attributeName="transform" type="translate" dur="45.45s" repeatCount="indefinite" calcMode="spline" keyTimes="0.0000;0.1969;0.2167;0.5006;0.5204;0.6524;0.6722;0.9901;0.9901;1.0000" keySplines="0 0 1 1;0.45 0 0.25 1;0 0 1 1;0.45 0 0.25 1;0 0 1 1;0.45 0 0.25 1;0 0 1 1;0 0 1 1;0 0 1 1" values="280.0 112.0;280.0 112.0;240.0 112.0;240.0 112.0;240.0 168.0;240.0 168.0;240.0 112.0;240.0 112.0;280.0 112.0;280.0 112.0"/>
<circle cx="0" cy="0" r="15" fill="#ffffff" stroke="#111111" stroke-width="1.3"><animate attributeName="fill" dur="45.45s" repeatCount="indefinite" calcMode="spline" keyTimes="0.0000;0.3487;0.3685;0.8042;0.8240;0.9901;0.9901;1.0000" keySplines="0 0 1 1;0.45 0 0.25 1;0 0 1 1;0.45 0 0.25 1;0 0 1 1;0 0 1 1;0 0 1 1" values="#ffffff;#ffffff;#dcf2dc;#dcf2dc;#c6efce;#c6efce;#ffffff;#ffffff"/><animate attributeName="stroke" dur="45.45s" repeatCount="indefinite" calcMode="spline" keyTimes="0.0000;0.3487;0.3685;0.9901;0.9901;1.0000" keySplines="0 0 1 1;0.45 0 0.25 1;0 0 1 1;0 0 1 1;0 0 1 1" values="#111111;#111111;#2e7d32;#2e7d32;#111111;#111111"/><animate attributeName="stroke-width" dur="45.45s" repeatCount="indefinite" calcMode="spline" keyTimes="0.0000;0.3487;0.3685;0.8042;0.8240;0.9901;0.9901;1.0000" keySplines="0 0 1 1;0.45 0 0.25 1;0 0 1 1;0.45 0 0.25 1;0 0 1 1;0 0 1 1;0 0 1 1" values="1.3;1.3;1.8;1.8;2.4;2.4;1.3;1.3"/></circle>
<text x="0" y="4.5" font-size="13" text-anchor="middle" fill="#111111">40</text>
<text x="19" y="-10" font-size="13" text-anchor="start" fill="#1f3c88" opacity="1">0</text>
</g>
<text x="-70.0" y="225.0" font-size="14" fill="#111111" opacity="1"><tspan font-weight="bold" fill="#d62020">1/7</tspan><tspan x="-30.0" y="225.0">El árbol AVL de partida. Junto a cada nodo, su</tspan><tspan x="-30.0" y="245.0">factor de balanceo.</tspan><animate attributeName="opacity" dur="45.45s" repeatCount="indefinite" calcMode="spline" keyTimes="0.0000;0.0946;0.1144;0.9901;0.9901;1.0000" keySplines="0 0 1 1;0.45 0 0.25 1;0 0 1 1;0 0 1 1;0 0 1 1" values="1;1;0;0;1;1"/></text>
<text x="-70.0" y="225.0" font-size="14" fill="#111111" opacity="0"><tspan font-weight="bold" fill="#d62020">2/7</tspan><tspan x="-30.0" y="225.0">Borrar 5 como en un ABB: es una hoja,</tspan><tspan x="-30.0" y="245.0">simplemente sale.</tspan><animate attributeName="opacity" dur="45.45s" repeatCount="indefinite" calcMode="spline" keyTimes="0.0000;0.0946;0.1144;0.1969;0.2167;1.0000" keySplines="0 0 1 1;0.45 0 0.25 1;0 0 1 1;0.45 0 0.25 1;0 0 1 1" values="0;0;1;1;0;0"/></text>
<text x="-70.0" y="225.0" font-size="14" fill="#111111" opacity="0"><tspan font-weight="bold" fill="#d62020">3/7</tspan><tspan x="-30.0" y="225.0">5 salió. Desde 10, el padre del nodo que salió, se</tspan><tspan x="-30.0" y="245.0">suben revisando los factores. Hay un ±2 (en rojo).</tspan><animate attributeName="opacity" dur="45.45s" repeatCount="indefinite" calcMode="spline" keyTimes="0.0000;0.1969;0.2167;0.3487;0.3685;1.0000" keySplines="0 0 1 1;0.45 0 0.25 1;0 0 1 1;0.45 0 0.25 1;0 0 1 1" values="0;0;1;1;0;0"/></text>
<text x="-70.0" y="225.0" font-size="14" fill="#111111" opacity="0"><tspan font-weight="bold" fill="#d62020">4/7</tspan><tspan x="-30.0" y="225.0">Subiendo, el primer nodo desbalanceado es p = 20,</tspan><tspan x="-30.0" y="245.0">con fb(p) = +2. Su hijo del lado alto es q = 30, con</tspan><tspan x="-30.0" y="265.0">fb(q) = −1: caso C, RIGHT-ROTATE(30) y luego</tspan><tspan x="-30.0" y="285.0">LEFT-ROTATE(20). En color, los subárboles A</tspan><tspan x="-30.0" y="305.0">(azul), D (naranja), E (morado), C (verde).</tspan><animate attributeName="opacity" dur="45.45s" repeatCount="indefinite" calcMode="spline" keyTimes="0.0000;0.3487;0.3685;0.5006;0.5204;1.0000" keySplines="0 0 1 1;0.45 0 0.25 1;0 0 1 1;0.45 0 0.25 1;0 0 1 1" values="0;0;1;1;0;0"/></text>
<text x="-70.0" y="225.0" font-size="14" fill="#111111" opacity="0"><tspan font-weight="bold" fill="#d62020">5/7</tspan><tspan x="-30.0" y="225.0">RIGHT-ROTATE(30): r = 25 sube al lugar de q = 30.</tspan><tspan x="-30.0" y="245.0">Ahora p = 20, r = 25 y q = 30 están en línea, como</tspan><tspan x="-30.0" y="265.0">en el caso A.</tspan><animate attributeName="opacity" dur="45.45s" repeatCount="indefinite" calcMode="spline" keyTimes="0.0000;0.5006;0.5204;0.6524;0.6722;1.0000" keySplines="0 0 1 1;0.45 0 0.25 1;0 0 1 1;0.45 0 0.25 1;0 0 1 1" values="0;0;1;1;0;0"/></text>
<text x="-70.0" y="225.0" font-size="14" fill="#111111" opacity="0"><tspan font-weight="bold" fill="#d62020">6/7</tspan><tspan x="-30.0" y="225.0">LEFT-ROTATE(20): 25 sube y 20 baja a ser su hijo</tspan><tspan x="-30.0" y="245.0">izquierdo. Los subárboles D y E cambiaron de</tspan><tspan x="-30.0" y="265.0">padre; el inorden no cambió. Los factores vuelven</tspan><tspan x="-30.0" y="285.0">a estar entre −1 y 1.</tspan><animate attributeName="opacity" dur="45.45s" repeatCount="indefinite" calcMode="spline" keyTimes="0.0000;0.6524;0.6722;0.8042;0.8240;1.0000" keySplines="0 0 1 1;0.45 0 0.25 1;0 0 1 1;0.45 0 0.25 1;0 0 1 1" values="0;0;1;1;0;0"/></text>
<text x="-70.0" y="225.0" font-size="14" fill="#111111" opacity="0"><tspan font-weight="bold" fill="#d62020">7/7</tspan><tspan x="-30.0" y="225.0">Resultado: todos los factores están en {−1, 0, 1} y</tspan><tspan x="-30.0" y="245.0">el inorden sigue ordenado. Es AVL.</tspan><animate attributeName="opacity" dur="45.45s" repeatCount="indefinite" calcMode="spline" keyTimes="0.0000;0.8042;0.8240;0.9901;0.9901;1.0000" keySplines="0 0 1 1;0.45 0 0.25 1;0 0 1 1;0 0 1 1;0 0 1 1" values="0;0;1;1;0;0"/></text>
</g>
</svg>
